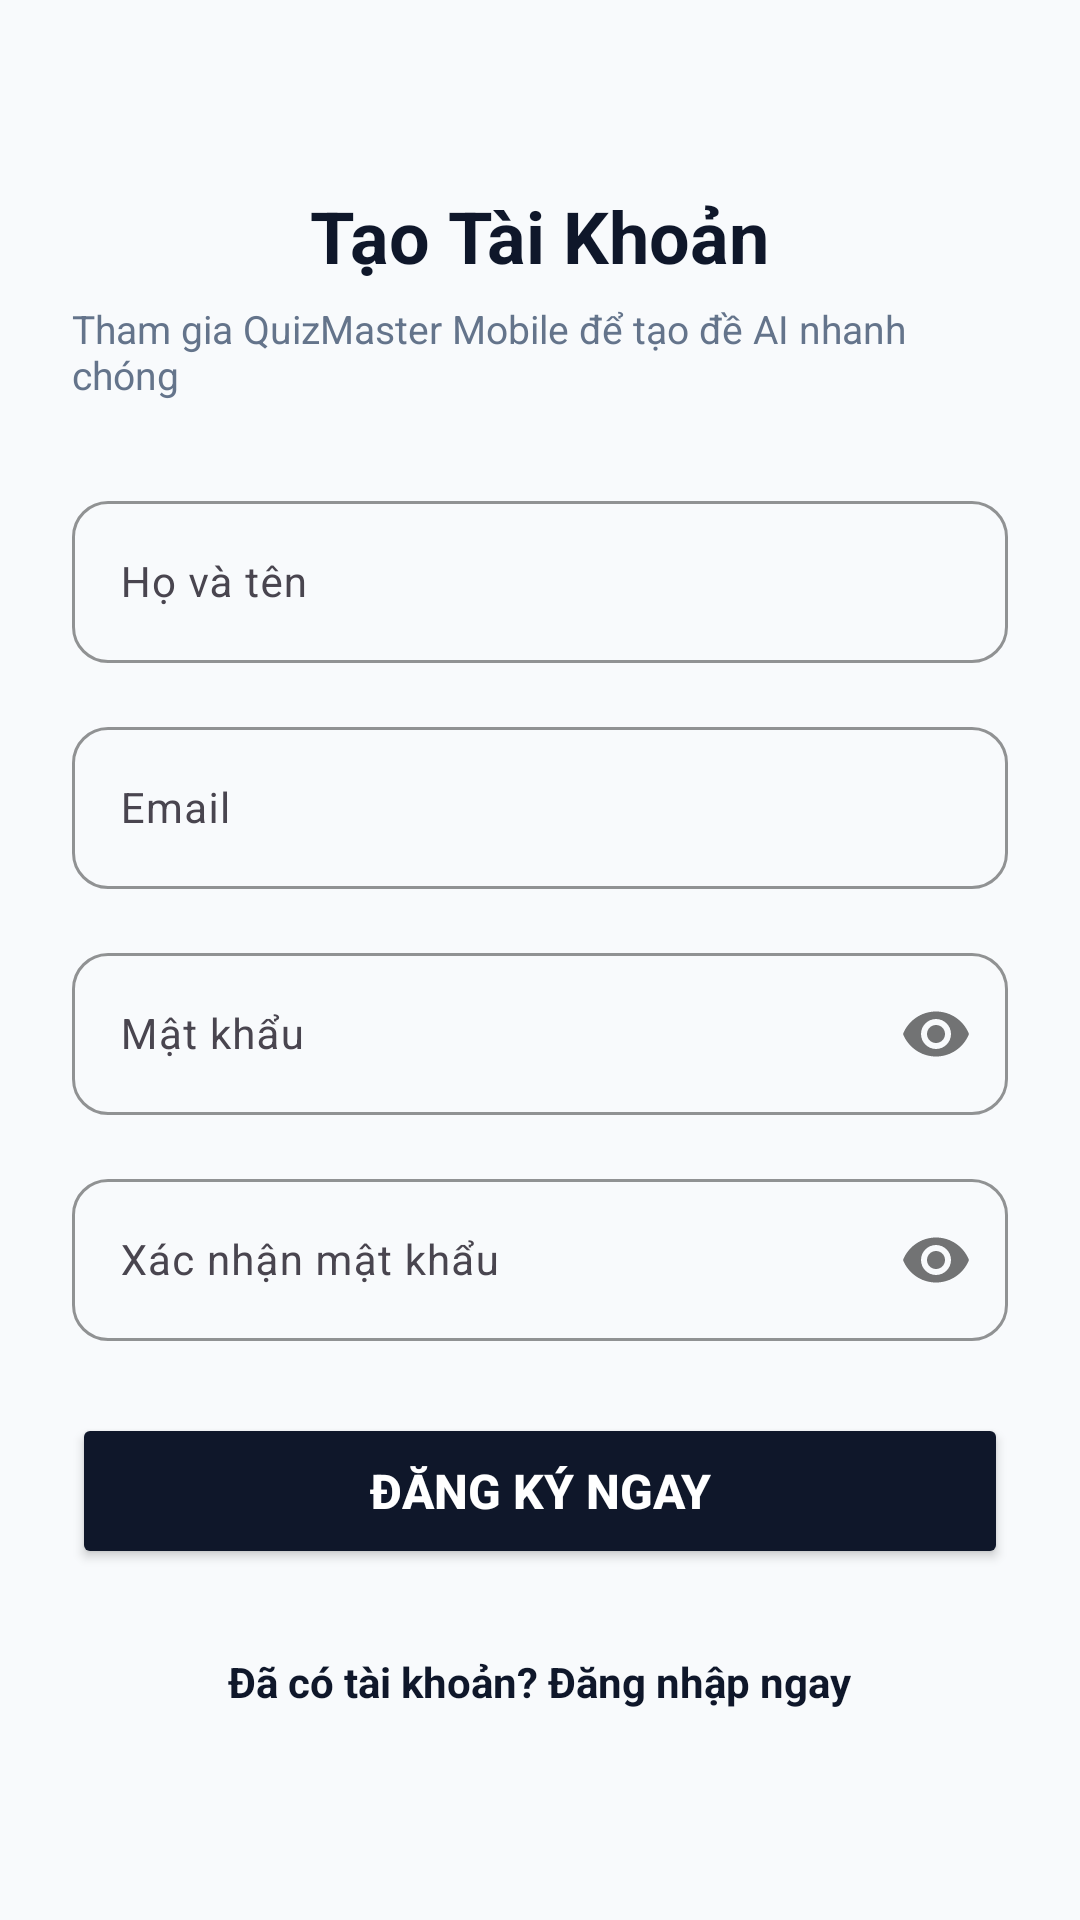

Layout XML and referenced resources for this Android screen:
<!-- AndroidManifest.xml: application theme Theme.QuizAIApp -->
<!-- res/layout/activity_register.xml -->
<?xml version="1.0" encoding="utf-8"?>
<androidx.constraintlayout.widget.ConstraintLayout
    xmlns:android="http://schemas.android.com/apk/res/android"
    xmlns:app="http://schemas.android.com/apk/res-auto"
    xmlns:tools="http://schemas.android.com/tools"
    android:layout_width="match_parent"
    android:layout_height="match_parent"
    android:background="#F8FAFC"
    android:padding="24dp">

    <LinearLayout
        android:layout_width="match_parent"
        android:layout_height="wrap_content"
        android:orientation="vertical"
        android:gravity="center_horizontal"
        app:layout_constraintTop_toTopOf="parent"
        app:layout_constraintBottom_toBottomOf="parent"
        app:layout_constraintStart_toStartOf="parent"
        app:layout_constraintEnd_toEndOf="parent">

        <TextView
            android:layout_width="wrap_content"
            android:layout_height="wrap_content"
            android:text="Tạo Tài Khoản"
            android:textColor="#0F172A"
            android:textSize="24sp"
            android:textStyle="bold"
            android:layout_marginBottom="6dp" />

        <TextView
            android:layout_width="wrap_content"
            android:layout_height="wrap_content"
            android:text="Tham gia QuizMaster Mobile để tạo đề AI nhanh chóng"
            android:textColor="#64748B"
            android:textSize="13sp"
            android:layout_marginBottom="28dp" />

        <com.google.android.material.textfield.TextInputLayout
            android:layout_width="match_parent"
            android:layout_height="wrap_content"
            app:boxBackgroundMode="outline"
            app:boxCornerRadiusTopStart="12dp"
            app:boxCornerRadiusTopEnd="12dp"
            app:boxCornerRadiusBottomStart="12dp"
            app:boxCornerRadiusBottomEnd="12dp"
            app:boxStrokeColor="#0F172A"
            app:hintTextColor="#0F172A"
            android:layout_marginBottom="16dp">

            <com.google.android.material.textfield.TextInputEditText
                android:id="@+id/edtFullName"
                android:layout_width="match_parent"
                android:layout_height="54dp"
                android:hint="Họ và tên"
                android:inputType="textPersonName"
                android:textColor="#0F172A"
                android:textSize="14sp" />
        </com.google.android.material.textfield.TextInputLayout>

        <com.google.android.material.textfield.TextInputLayout
            android:layout_width="match_parent"
            android:layout_height="wrap_content"
            app:boxBackgroundMode="outline"
            app:boxCornerRadiusTopStart="12dp"
            app:boxCornerRadiusTopEnd="12dp"
            app:boxCornerRadiusBottomStart="12dp"
            app:boxCornerRadiusBottomEnd="12dp"
            app:boxStrokeColor="#0F172A"
            app:hintTextColor="#0F172A"
            android:layout_marginBottom="16dp">

            <com.google.android.material.textfield.TextInputEditText
                android:id="@+id/edtRegEmail"
                android:layout_width="match_parent"
                android:layout_height="54dp"
                android:hint="Email"
                android:inputType="textEmailAddress"
                android:textColor="#0F172A"
                android:textSize="14sp" />
        </com.google.android.material.textfield.TextInputLayout>

        <com.google.android.material.textfield.TextInputLayout
            android:layout_width="match_parent"
            android:layout_height="wrap_content"
            app:boxBackgroundMode="outline"
            app:boxCornerRadiusTopStart="12dp"
            app:boxCornerRadiusTopEnd="12dp"
            app:boxCornerRadiusBottomStart="12dp"
            app:boxCornerRadiusBottomEnd="12dp"
            app:boxStrokeColor="#0F172A"
            app:hintTextColor="#0F172A"
            app:passwordToggleEnabled="true"
            android:layout_marginBottom="16dp">

            <com.google.android.material.textfield.TextInputEditText
                android:id="@+id/edtRegPassword"
                android:layout_width="match_parent"
                android:layout_height="54dp"
                android:hint="Mật khẩu"
                android:inputType="textPassword"
                android:textColor="#0F172A"
                android:textSize="14sp" />
        </com.google.android.material.textfield.TextInputLayout>

        <com.google.android.material.textfield.TextInputLayout
            android:layout_width="match_parent"
            android:layout_height="wrap_content"
            app:boxBackgroundMode="outline"
            app:boxCornerRadiusTopStart="12dp"
            app:boxCornerRadiusTopEnd="12dp"
            app:boxCornerRadiusBottomStart="12dp"
            app:boxCornerRadiusBottomEnd="12dp"
            app:boxStrokeColor="#0F172A"
            app:hintTextColor="#0F172A"
            app:passwordToggleEnabled="true"
            android:layout_marginBottom="24dp">

            <com.google.android.material.textfield.TextInputEditText
                android:id="@+id/edtConfirmPassword"
                android:layout_width="match_parent"
                android:layout_height="54dp"
                android:hint="Xác nhận mật khẩu"
                android:inputType="textPassword"
                android:textColor="#0F172A"
                android:textSize="14sp" />
        </com.google.android.material.textfield.TextInputLayout>

        <Button
            android:id="@+id/btnRegister"
            android:layout_width="match_parent"
            android:layout_height="52dp"
            android:text="Đăng Ký ngay"
            android:textColor="@android:color/white"
            android:textSize="16sp"
            android:textStyle="bold"
            android:backgroundTint="#0F172A"
            app:cornerRadius="14dp"
            android:layout_marginBottom="20dp" />

        <TextView
            android:id="@+id/tvGoToLogin"
            android:layout_width="wrap_content"
            android:layout_height="wrap_content"
            android:text="Đã có tài khoản? Đăng nhập ngay"
            android:textColor="#0F172A"
            android:textSize="14sp"
            android:textStyle="bold"
            android:padding="8dp" />

    </LinearLayout>
</androidx.constraintlayout.widget.ConstraintLayout>
<!-- resources referenced by this layout -->
<resources>
  <style name="Theme.QuizAIApp" parent="Base.Theme.QuizAIApp" />
  <style name="Base.Theme.QuizAIApp" parent="Theme.Material3.DayNight.NoActionBar">
          
          
      </style>
</resources>
